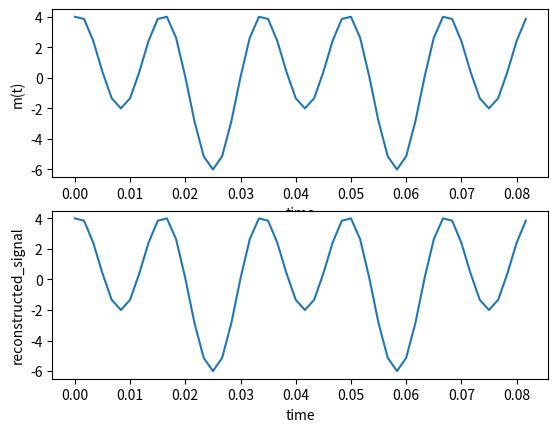

Source code (Python):
import numpy as np
import matplotlib.pyplot as plt
fs = 600
T = 1
t = np.arange(0,T,1/fs)
m = 2*np.sin(2*np.pi*30*t)+ 4*np.cos(2*np.pi*60*t)

bits_pcm = 8
levels_pcm = 2**bits_pcm
xmin = np.min(m)
xmax = np.max(m)
del_pcm = (xmax - xmin) / (levels_pcm - 1)
#Encoder
indices = np.round((m - xmin) / del_pcm)
indices = np.clip(indices, 0, levels_pcm - 1)

#Decoder
pcm_rec = indices * del_pcm + xmin
pcm_mse = np.mean((m - pcm_rec)**2)
print("PCM MSE =", pcm_mse)

plt.subplot(2,1,1)
plt.plot(t[:50],m[:50])
plt.xlabel('time')
plt.ylabel('m(t)')

plt.subplot(2,1,2)
plt.plot(t[:50],pcm_rec[:50])
plt.xlabel('time')
plt.ylabel('reconstructed_signal')
